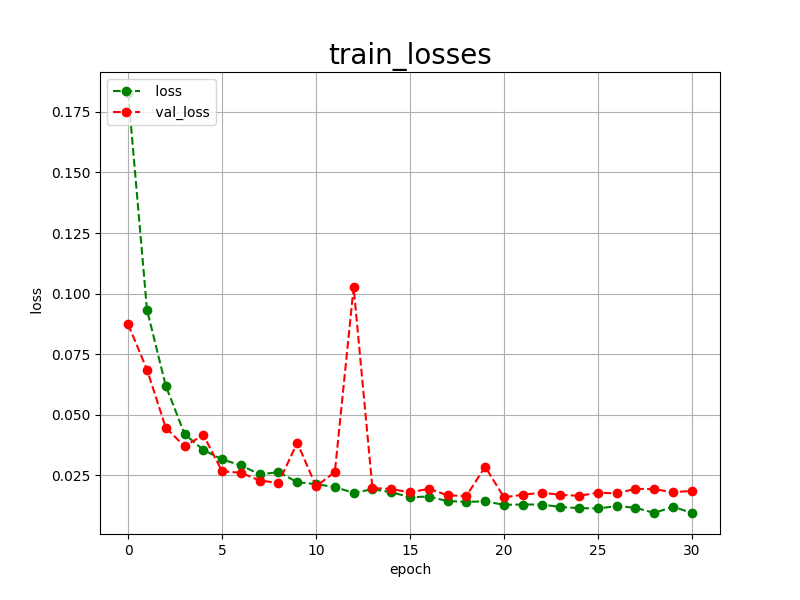

Data behind this chart, as committed beside it:
epoch, loss, val_loss
0, 0.1828, 0.0873
1, 0.0934, 0.0687
2, 0.0620, 0.0447
3, 0.0421, 0.0370
4, 0.0355, 0.0417
5, 0.0316, 0.0267
6, 0.0292, 0.0261
7, 0.0254, 0.0229
8, 0.0264, 0.0219
9, 0.0222, 0.0385
10, 0.0214, 0.0205
11, 0.0202, 0.0264
12, 0.0178, 0.1026
13, 0.0193, 0.0198
14, 0.0181, 0.0194
15, 0.0160, 0.0180
16, 0.0163, 0.0195
17, 0.0144, 0.0168
18, 0.0141, 0.0165
19, 0.0143, 0.0286
20, 0.0129, 0.0160
21, 0.0130, 0.0170
22, 0.0130, 0.0179
23, 0.0120, 0.0170
24, 0.0115, 0.0166
25, 0.0114, 0.0179
26, 0.0123, 0.0176
27, 0.0117, 0.0195
28, 0.0095, 0.0193
29, 0.0121, 0.0181
30, 0.0095, 0.0186
